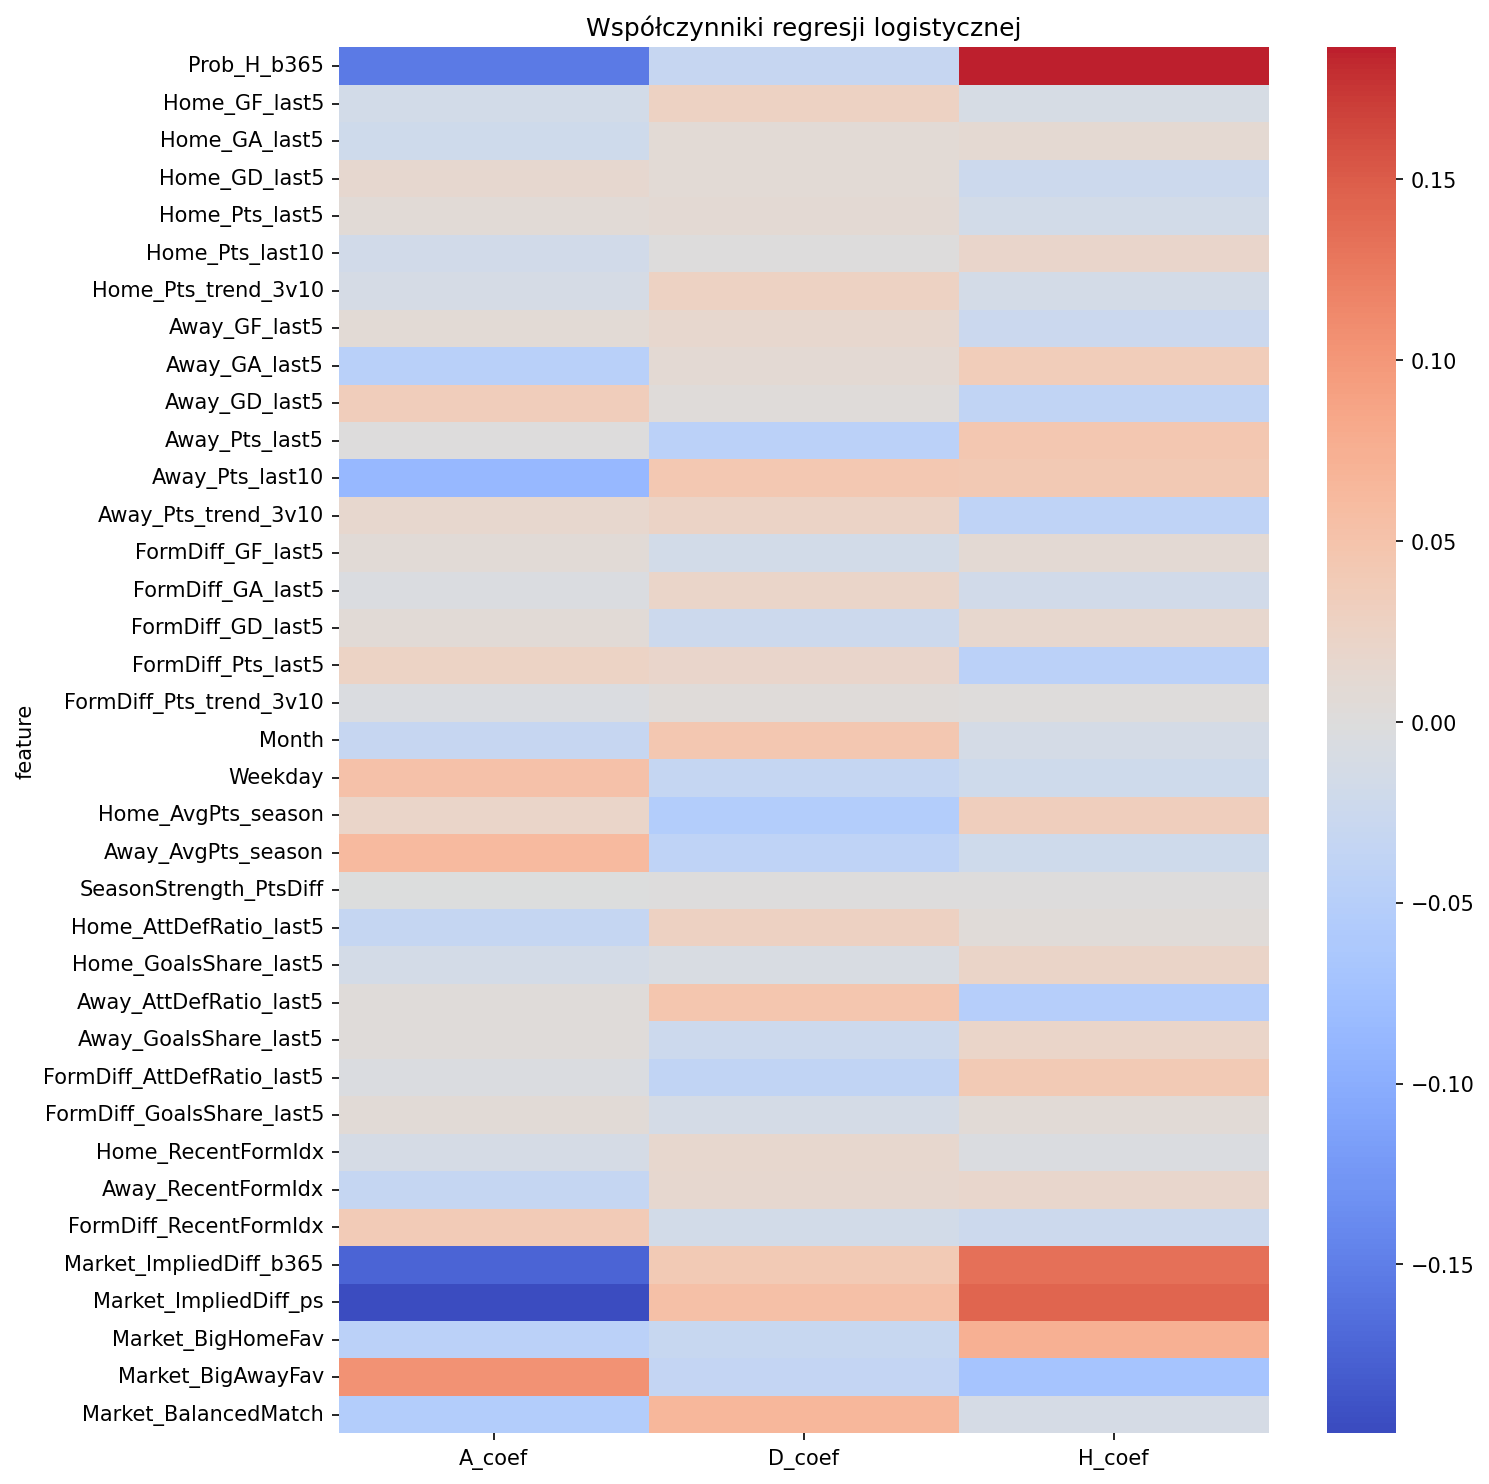

The table this chart was drawn from, first rows:
feature, A_coef, D_coef, H_coef, Model, League
Prob_H_b365, -0.1546, -0.03195, 0.1865, Logistic Regression, premier_league
Home_GF_last5, -0.01633, 0.02718, -0.01085, Logistic Regression, premier_league
Home_GA_last5, -0.02084, 0.009457, 0.01138, Logistic Regression, premier_league
Home_GD_last5, 0.01437, 0.008931, -0.0233, Logistic Regression, premier_league
Home_Pts_last5, 0.005524, 0.01028, -0.01581, Logistic Regression, premier_league
Home_Pts_last10, -0.01857, -0.0004815, 0.01905, Logistic Regression, premier_league
Home_Pts_trend_3v10, -0.012, 0.02664, -0.01464, Logistic Regression, premier_league
Away_GF_last5, 0.008996, 0.01588, -0.02488, Logistic Regression, premier_league
Away_GA_last5, -0.04813, 0.01133, 0.0368, Logistic Regression, premier_league
Away_GD_last5, 0.03423, 0.003729, -0.03796, Logistic Regression, premier_league
Away_Pts_last5, -6.013546814966277e-05, -0.04532, 0.04538, Logistic Regression, premier_league
Away_Pts_last10, -0.08618, 0.044, 0.04217, Logistic Regression, premier_league
Away_Pts_trend_3v10, 0.01599, 0.02435, -0.04035, Logistic Regression, premier_league
FormDiff_GF_last5, 0.007097, -0.01699, 0.009891, Logistic Regression, premier_league
FormDiff_GA_last5, -0.004494, 0.02165, -0.01716, Logistic Regression, premier_league
FormDiff_GD_last5, 0.007324, -0.02392, 0.01659, Logistic Regression, premier_league
FormDiff_Pts_last5, 0.02548, 0.01942, -0.04489, Logistic Regression, premier_league
FormDiff_Pts_trend_3v10, -0.003916, 0.002724, 0.001193, Logistic Regression, premier_league
Month, -0.03116, 0.04472, -0.01356, Logistic Regression, premier_league
Weekday, 0.05317, -0.03215, -0.02102, Logistic Regression, premier_league
Home_AvgPts_season, 0.02046, -0.05317, 0.03271, Logistic Regression, premier_league
Away_AvgPts_season, 0.06083, -0.04025, -0.02058, Logistic Regression, premier_league
SeasonStrength_PtsDiff, -0.0007156, 0.0004144, 0.0003012, Logistic Regression, premier_league
Home_AttDefRatio_last5, -0.03334, 0.02866, 0.004675, Logistic Regression, premier_league
Home_GoalsShare_last5, -0.0147, -0.007162, 0.02186, Logistic Regression, premier_league
Away_AttDefRatio_last5, 0.003636, 0.04686, -0.05049, Logistic Regression, premier_league
Away_GoalsShare_last5, 0.002608, -0.02354, 0.02093, Logistic Regression, premier_league
FormDiff_AttDefRatio_last5, -0.004044, -0.03664, 0.04069, Logistic Regression, premier_league
FormDiff_GoalsShare_last5, 0.006036, -0.01358, 0.007542, Logistic Regression, premier_league
Home_RecentFormIdx, -0.01224, 0.01633, -0.004092, Logistic Regression, premier_league
Away_RecentFormIdx, -0.03295, 0.01531, 0.01764, Logistic Regression, premier_league
FormDiff_RecentFormIdx, 0.03972, -0.01661, -0.02311, Logistic Regression, premier_league
Market_ImpliedDiff_b365, -0.1736, 0.04012, 0.1335, Logistic Regression, premier_league
Market_ImpliedDiff_ps, -0.1967, 0.05446, 0.1423, Logistic Regression, premier_league
Market_BigHomeFav, -0.04515, -0.02995, 0.07509, Logistic Regression, premier_league
Market_BigAwayFav, 0.105, -0.03414, -0.07086, Logistic Regression, premier_league
Market_BalancedMatch, -0.05407, 0.06533, -0.01126, Logistic Regression, premier_league
